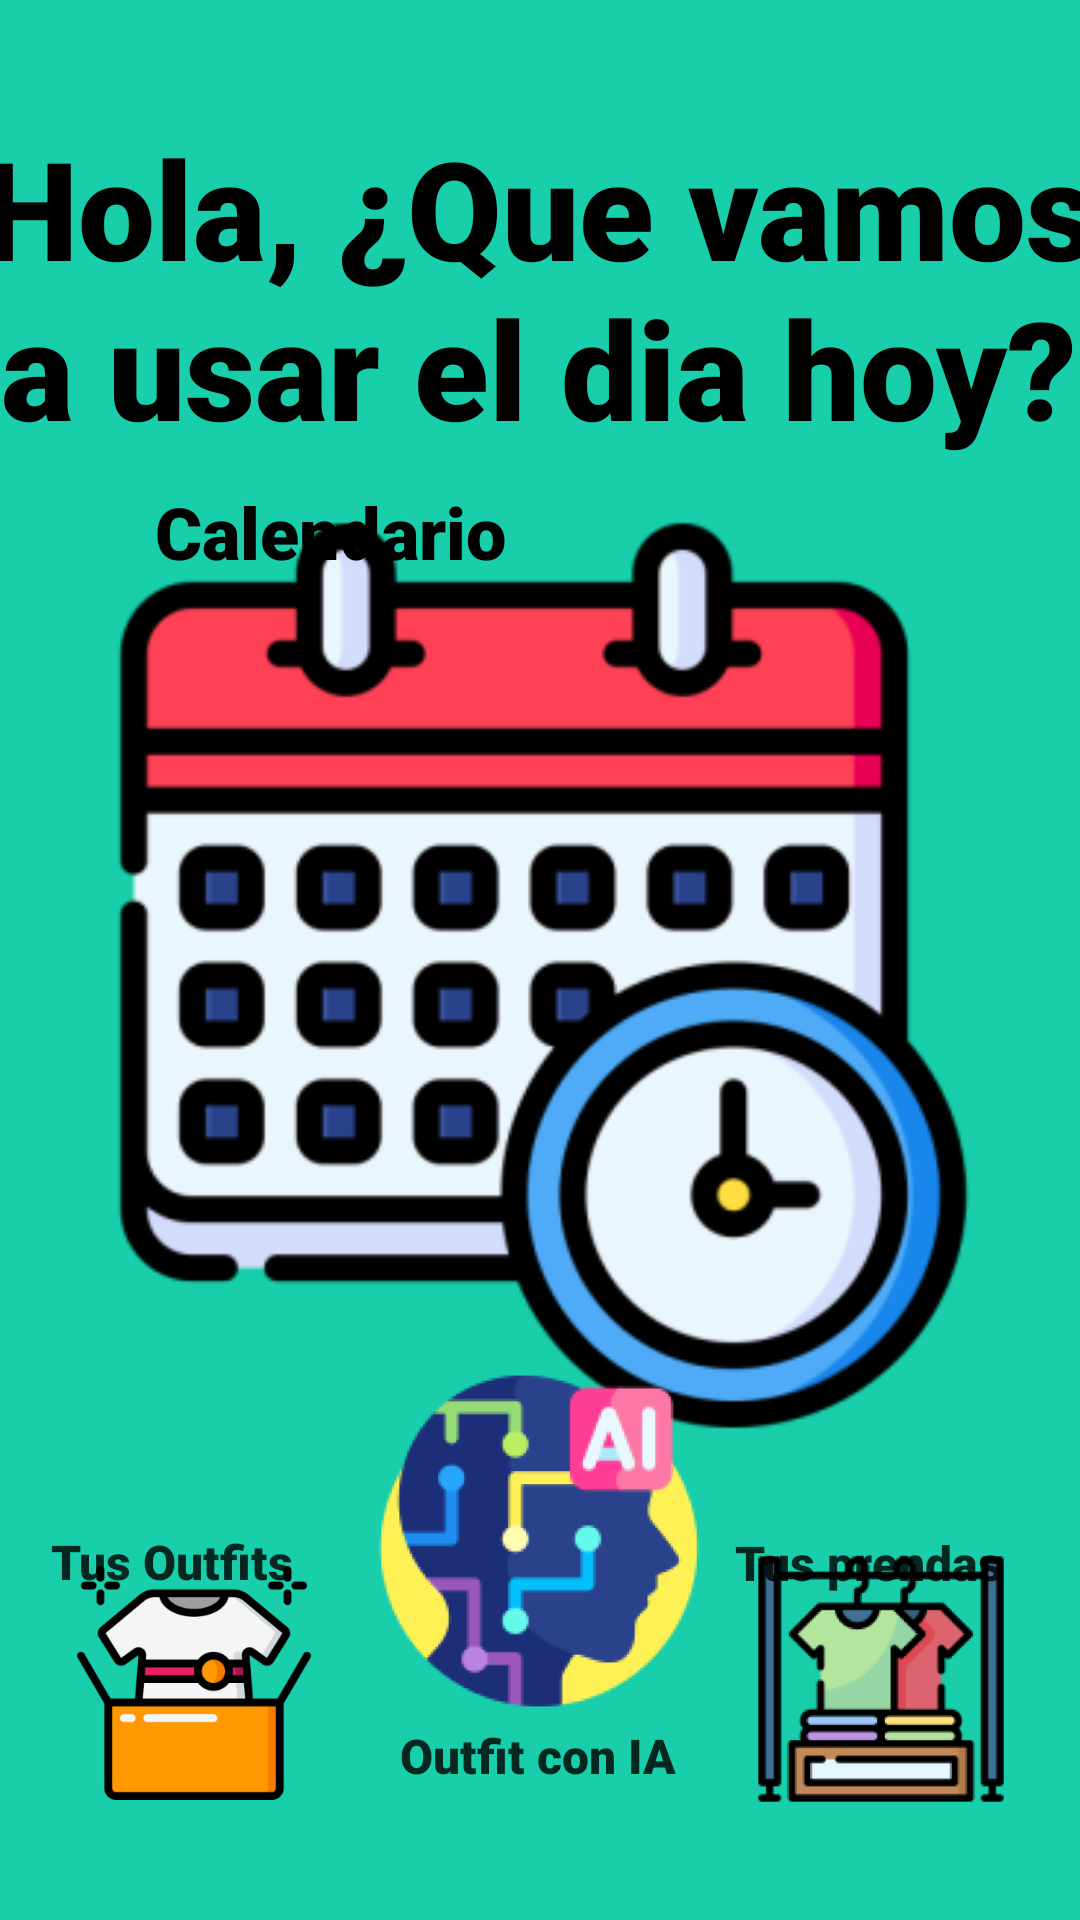

The Android layout XML behind this screen, and the referenced resources:
<!-- AndroidManifest.xml: application theme Theme.Outfit_planner_app -->
<!-- res/layout/home_view.xml -->
<?xml version="1.0" encoding="utf-8"?>
<androidx.constraintlayout.widget.ConstraintLayout xmlns:android="http://schemas.android.com/apk/res/android"
    xmlns:app="http://schemas.android.com/apk/res-auto"
    xmlns:tools="http://schemas.android.com/tools"
    android:layout_width="match_parent"
    android:layout_height="match_parent"
    android:background="#18CEAB">

    <TextView
        android:id="@+id/titulo_home"
        android:layout_width="373dp"
        android:layout_height="136dp"
        android:autoSizeTextType="uniform"
        android:ellipsize="marquee"
        android:fontFamily="sans-serif-black"
        android:text="Hola, ¿Que vamos a usar el dia hoy?"
        android:textAlignment="center"
        android:textColor="#000000"
        android:textSize="34sp"
        app:layout_constraintBottom_toBottomOf="parent"
        app:layout_constraintEnd_toEndOf="parent"
        app:layout_constraintHorizontal_bias="0.578"
        app:layout_constraintStart_toStartOf="parent"
        app:layout_constraintTop_toTopOf="parent"
        app:layout_constraintVertical_bias="0.077"
        app:layout_optimizationLevel="graph_wrap" />

    <ImageButton
        android:id="@+id/ic_calendario_home"
        android:layout_width="341dp"
        android:layout_height="323dp"
        android:backgroundTint="#00FFFFFF"
        android:scaleType="centerCrop"
        app:layout_constraintBottom_toBottomOf="parent"
        app:layout_constraintEnd_toEndOf="parent"
        app:layout_constraintHorizontal_bias="0.568"
        app:layout_constraintStart_toStartOf="parent"
        app:layout_constraintTop_toTopOf="parent"
        app:layout_constraintVertical_bias="0.516"
        app:srcCompat="@mipmap/calendario_home_foreground" />

    <ImageButton
        android:id="@+id/ic_crea_outfit_home"
        android:layout_width="106dp"
        android:layout_height="106dp"
        android:backgroundTint="#00FFFFFF"
        android:scaleType="fitCenter"
        app:layout_constraintBottom_toBottomOf="parent"
        app:layout_constraintEnd_toStartOf="@+id/ic_tus_prendas_home"
        app:layout_constraintHorizontal_bias="0.087"
        app:layout_constraintStart_toStartOf="parent"
        app:layout_constraintTop_toTopOf="parent"
        app:layout_constraintVertical_bias="0.951"
        app:srcCompat="@mipmap/outfit_home_foreground" />

    <ImageButton
        android:id="@+id/ic_tus_prendas_home"
        android:layout_width="106dp"
        android:layout_height="106dp"
        android:backgroundTint="#00FFFFFF"
        android:scaleType="centerCrop"
        app:layout_constraintBottom_toBottomOf="parent"
        app:layout_constraintEnd_toEndOf="parent"
        app:layout_constraintHorizontal_bias="0.947"
        app:layout_constraintStart_toStartOf="parent"
        app:layout_constraintTop_toTopOf="parent"
        app:layout_constraintVertical_bias="0.949"
        app:srcCompat="@mipmap/tus_prendas_home_foreground" />

    <ImageButton
        android:id="@+id/ic_outfit_ia_home"
        android:layout_width="140dp"
        android:layout_height="140dp"
        android:backgroundTint="#00FFFFFF"
        android:scaleType="fitCenter"
        app:layout_constraintBottom_toBottomOf="parent"
        app:layout_constraintEnd_toEndOf="parent"
        app:layout_constraintHorizontal_bias="0.498"
        app:layout_constraintStart_toStartOf="parent"
        app:layout_constraintTop_toTopOf="parent"
        app:layout_constraintVertical_bias="0.887"
        app:srcCompat="@mipmap/ia_home_foreground" />

    <TextView
        android:id="@+id/calendario_home"
        android:layout_width="wrap_content"
        android:layout_height="wrap_content"
        android:fontFamily="sans-serif-black"
        android:text="Calendario"
        android:textColor="#000000"
        android:textSize="24sp"
        app:layout_constraintBottom_toBottomOf="parent"
        app:layout_constraintEnd_toEndOf="parent"
        app:layout_constraintHorizontal_bias="0.213"
        app:layout_constraintStart_toStartOf="parent"
        app:layout_constraintTop_toTopOf="parent"
        app:layout_constraintVertical_bias="0.265" />

    <TextView
        android:id="@+id/outfit_ia_home"
        android:layout_width="wrap_content"
        android:layout_height="wrap_content"
        android:fontFamily="sans-serif-black"
        android:text="Outfit con IA"
        android:textColor="#CF000000"
        android:textSize="16sp"
        app:layout_constraintBottom_toBottomOf="parent"
        app:layout_constraintEnd_toEndOf="parent"
        app:layout_constraintHorizontal_bias="0.498"
        app:layout_constraintStart_toStartOf="parent"
        app:layout_constraintTop_toTopOf="parent"
        app:layout_constraintVertical_bias="0.929" />

    <TextView
        android:id="@+id/crear_tu_outfit"
        android:layout_width="wrap_content"
        android:layout_height="wrap_content"
        android:fontFamily="sans-serif-black"
        android:text="Tus Outfits"
        android:textColor="#CF000000"
        android:textSize="16sp"
        app:layout_constraintBottom_toBottomOf="parent"
        app:layout_constraintEnd_toEndOf="parent"
        app:layout_constraintHorizontal_bias="0.061"
        app:layout_constraintStart_toStartOf="parent"
        app:layout_constraintTop_toTopOf="parent"
        app:layout_constraintVertical_bias="0.824" />

    <TextView
        android:id="@+id/tus_prendas_home"
        android:layout_width="wrap_content"
        android:layout_height="wrap_content"
        android:fontFamily="sans-serif-black"
        android:text="Tus prendas"
        android:textColor="#CF000000"
        android:textSize="16sp"
        app:layout_constraintBottom_toBottomOf="parent"
        app:layout_constraintEnd_toEndOf="parent"
        app:layout_constraintHorizontal_bias="0.906"
        app:layout_constraintStart_toStartOf="parent"
        app:layout_constraintTop_toTopOf="parent"
        app:layout_constraintVertical_bias="0.825" />

</androidx.constraintlayout.widget.ConstraintLayout>
<!-- resources referenced by this layout -->
<resources>
  <!-- mipmap calendario_home_foreground: webp bitmap (mipmap-hdpi, 8412 bytes) -->
  <!-- mipmap ia_home_foreground: webp bitmap (mipmap-hdpi, 8642 bytes) -->
  <!-- mipmap outfit_home_foreground: webp bitmap (mipmap-hdpi, 4192 bytes) -->
  <!-- mipmap tus_prendas_home_foreground: webp bitmap (mipmap-hdpi, 6232 bytes) -->
  <style name="Theme.Outfit_planner_app" parent="Base.Theme.Outfit_planner_app" />
  <style name="Base.Theme.Outfit_planner_app" parent="Theme.Material3.DayNight.NoActionBar">
          
          
      </style>
</resources>
